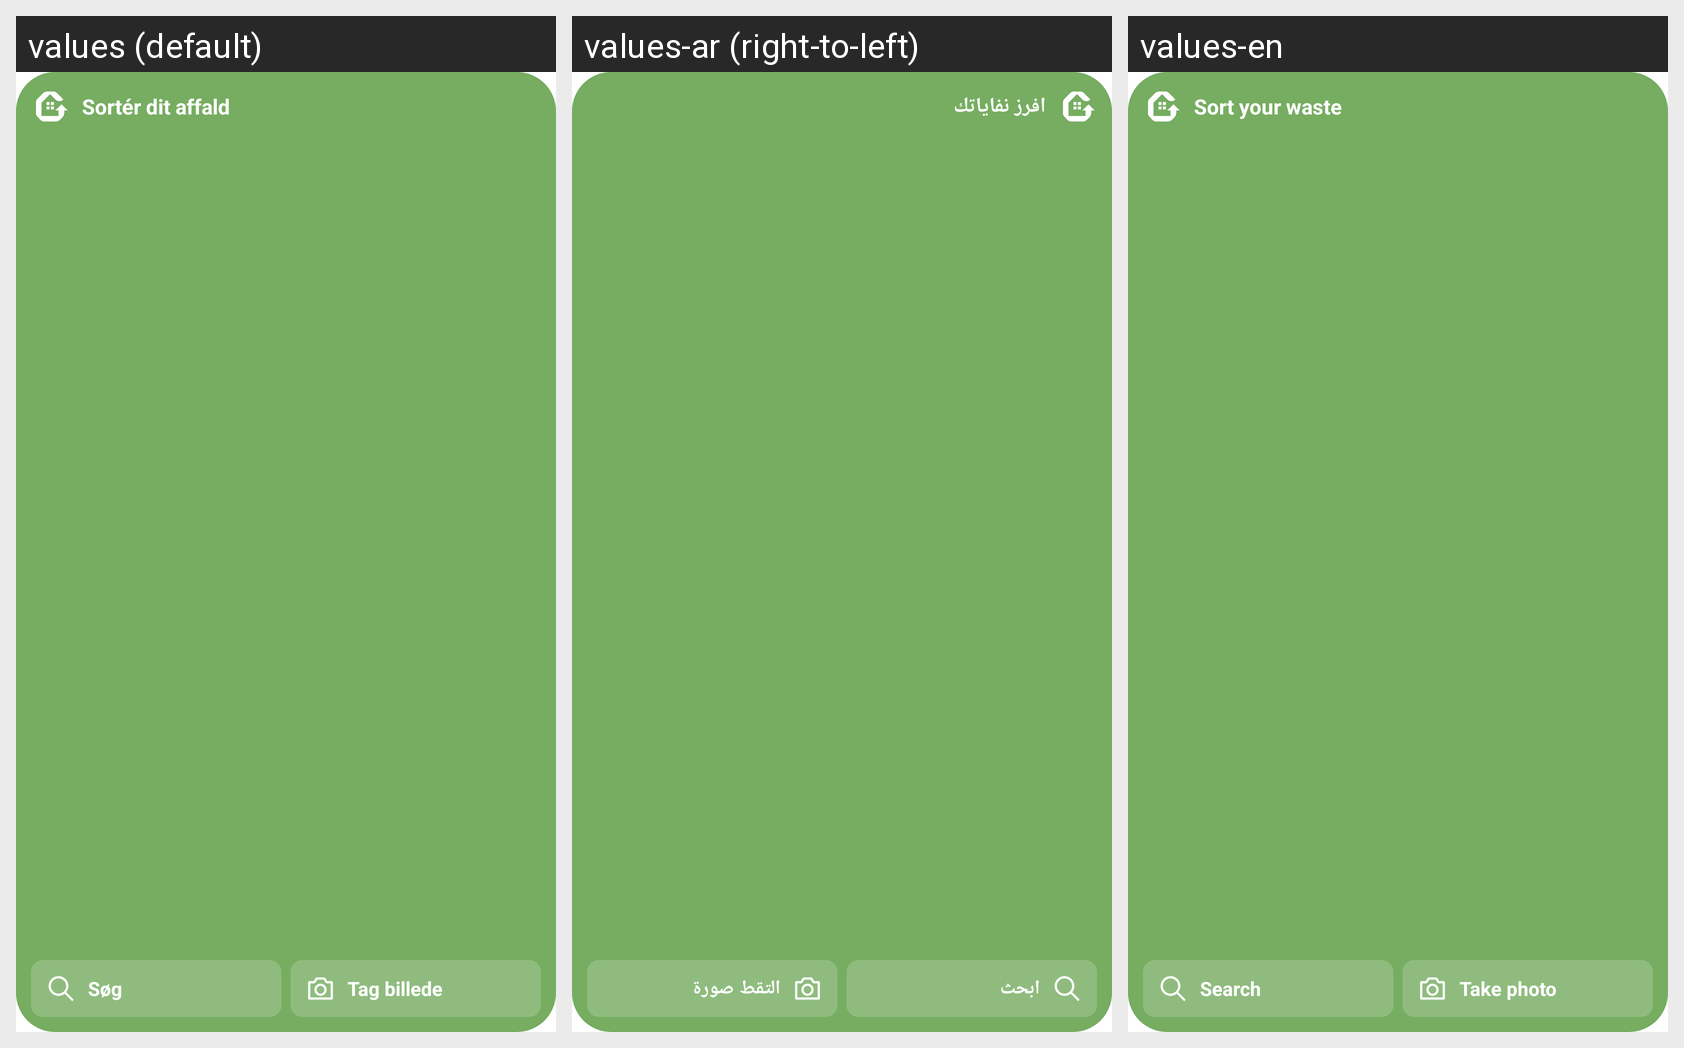

For this localized Android screen grid, give each drawn string resource with its value in every locale shown.
Android screen res/layout/widget_photo_search_compact.xml rendered under 3 locales, left to right: values (default), values-ar (right-to-left), values-en. Device: Nexus 5 (rendered at 1080×1920; each locale shown at half size, 540×960, under a caption strip naming it); theme Theme.MitAffaldV4.
Strings drawn on this screen, with the default value and each locale's value (text and hints the layout hard-codes, and strings that could not be matched under every locale, appear in the picture but are not listed):

widget_title
  values: Sortér dit affald
  values-ar: افرز نفاياتك
  values-en: Sort your waste

widget_search
  values: Søg
  values-ar: ابحث
  values-en: Search

widget_camera
  values: Tag billede
  values-ar: التقط صورة
  values-en: Take photo
